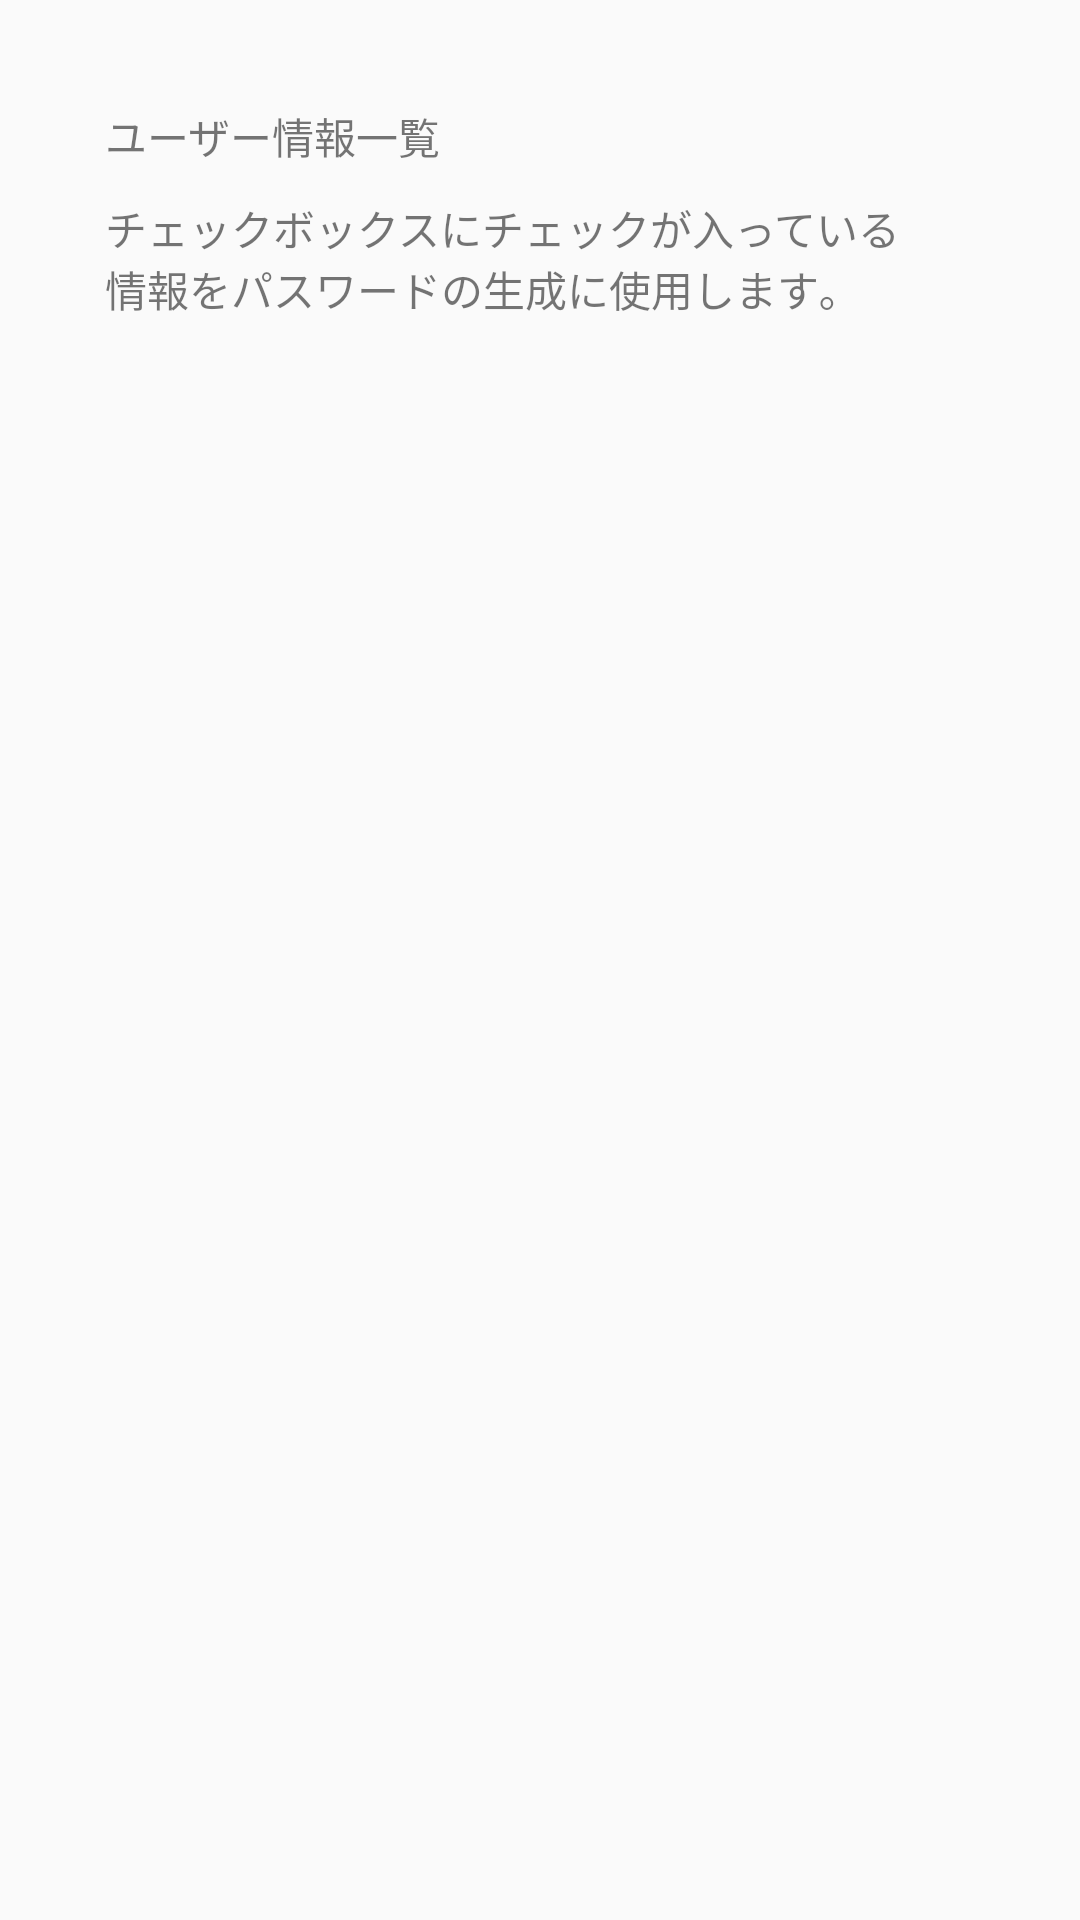

The Android layout XML behind this screen, and the referenced resources:
<!-- AndroidManifest.xml: application theme AppTheme -->
<!-- res/layout/content_user_info_list.xml -->
<?xml version="1.0" encoding="utf-8"?>
<android.support.v4.widget.NestedScrollView
    xmlns:android="http://schemas.android.com/apk/res/android"
    xmlns:app="http://schemas.android.com/apk/res-auto"
    xmlns:tools="http://schemas.android.com/tools"
    android:layout_width="match_parent"
    android:layout_height="match_parent"
    android:paddingLeft="25dp"
    android:paddingRight="25dp"
    app:layout_behavior="@string/appbar_scrolling_view_behavior"
    tools:context="com.bizan.mobile10.passgene.UserInfoList"
    tools:showIn="@layout/activity_user_info_list">

    <ScrollView
        android:layout_width="wrap_content"
        android:layout_height="wrap_content">
    <RelativeLayout
        android:layout_width="match_parent"
        android:layout_height="match_parent">

        <RelativeLayout
            android:id="@+id/List1"
            android:layout_marginTop="25dp"
            android:layout_width="match_parent"
            android:layout_height="match_parent">

            <TextView
                android:id="@+id/textView9"
                style="@style/fontSize_Normal"
                android:layout_width="wrap_content"
                android:layout_height="wrap_content"
                android:layout_marginLeft="10dp"
                android:layout_marginRight="10dp"
                android:layout_marginTop="10dp"
                android:text="@string/user_info_list_explanation1"/>

            <TextView
                android:id="@+id/textView10"
                style="@style/fontSize_Small"
                android:layout_width="wrap_content"
                android:layout_height="wrap_content"
                android:layout_alignLeft="@+id/textView9"
                android:layout_below="@+id/textView9"
                android:layout_marginBottom="10dp"
                android:layout_marginRight="10dp"
                android:layout_marginTop="10dp"
                android:text="@string/user_info_list_explanation2"/>
        </RelativeLayout>

        <LinearLayout
            android:id="@+id/lilUserInfoList"
            android:layout_width="match_parent"
            android:layout_height="match_parent"
            android:layout_below="@+id/List1"
            android:layout_marginTop="10dp"
            android:orientation="vertical">

        </LinearLayout>

    </RelativeLayout>
    </ScrollView>
</android.support.v4.widget.NestedScrollView>
<!-- res/layout/activity_user_info_list.xml (included above) -->
<?xml version="1.0" encoding="utf-8"?>
<android.support.design.widget.CoordinatorLayout xmlns:android="http://schemas.android.com/apk/res/android"
    xmlns:app="http://schemas.android.com/apk/res-auto"
    xmlns:tools="http://schemas.android.com/tools"
    android:layout_width="match_parent"
    android:layout_height="match_parent"
    android:fitsSystemWindows="true"
    tools:context="com.bizan.mobile10.passgene.UserInfoList">

    <android.support.design.widget.AppBarLayout
        android:id="@+id/app_bar"
        android:layout_width="match_parent"
        android:layout_height="@dimen/app_bar_height"
        android:fitsSystemWindows="true"
        android:theme="@style/AppTheme.AppBarOverlay">

        <android.support.design.widget.CollapsingToolbarLayout
            android:id="@+id/toolbar_layout"
            android:layout_width="match_parent"
            android:layout_height="match_parent"
            android:fitsSystemWindows="true"
            app:contentScrim="?attr/colorPrimary"
            app:layout_scrollFlags="scroll|exitUntilCollapsed">

            <android.support.v7.widget.Toolbar
                android:id="@+id/toolbar"
                android:layout_width="match_parent"
                android:layout_height="?attr/actionBarSize"
                app:layout_collapseMode="pin"
                app:popupTheme="@style/AppTheme.PopupOverlay" />

        </android.support.design.widget.CollapsingToolbarLayout>
    </android.support.design.widget.AppBarLayout>

    <include layout="@layout/content_user_info_list" />

    <android.support.design.widget.FloatingActionButton
        android:id="@+id/fabUserInfoList"
        android:layout_width="wrap_content"
        android:layout_height="wrap_content"
        android:layout_margin="@dimen/fab_margin"
        app:layout_anchor="@id/app_bar"
        app:layout_anchorGravity="bottom|end"
        android:src="@drawable/ic_add"
        app:backgroundTint="@color/passGeneFloatingButtonRed" />

</android.support.design.widget.CoordinatorLayout>
<!-- resources referenced by this layout -->
<resources>
  <color name="passGeneFloatingButtonRed">#f44336</color>         パスじぇねカードバックグラウンドレッド
  <string name="user_info_list_explanation1">ユーザー情報一覧</string>
  <string name="user_info_list_explanation2">チェックボックスにチェックが入っている\n情報をパスワードの生成に使用します｡</string>
  <style name="AppTheme.AppBarOverlay" parent="ThemeOverlay.AppCompat.Dark.ActionBar" />
  <style name="AppTheme.PopupOverlay" parent="ThemeOverlay.AppCompat.Light" />
  <style name="fontSize_Normal">テキストサイズ中
          <item name="android:textColor">@color/passGeneTextBlue</item>
          <item name="android:textSize">25sp</item>
      </style>
  <style name="fontSize_Small">テキストサイズ小
          <item name="android:textColor">@color/passGeneTextBlue</item>
          <item name="android:textSize">15sp</item>
      </style>
  <style name="AppTheme" parent="Theme.AppCompat.Light.NoActionBar">
          
  
          <item name="android:textCursorDrawable">@color/passGeneBackgroundBlue</item>
  
          <item name="colorPrimary">@color/passGeneBackgroundBlue</item>
          <item name="colorPrimaryDark">@color/passGeneBackgroundBlue</item>
          <item name="colorAccent">@color/passGeneBackgroundBlue</item>
          <item name="android:editTextStyle">@style/EditTextColorControl</item>
          <item name="android:textColorSecondary">@color/passGeneBackgroundBlue</item>
      </style>
  <color name="passGeneTextBlue">#718be9</color>                  パスじぇねテキストブルー
  <color name="passGeneBackgroundBlue">#97aaef</color>            パスじぇねバックグラウンドブルー
  <style name="EditTextColorControl" parent="Widget.AppCompat.EditText">
          <item name="colorControlNormal">@color/passGeneBackgroundBlue</item>
          <item name="colorControlActivated">@color/passGeneBackgroundBlue</item>
          <item name="colorControlHighlight">@color/passGeneBackgroundBlue</item>
      </style>
</resources>
